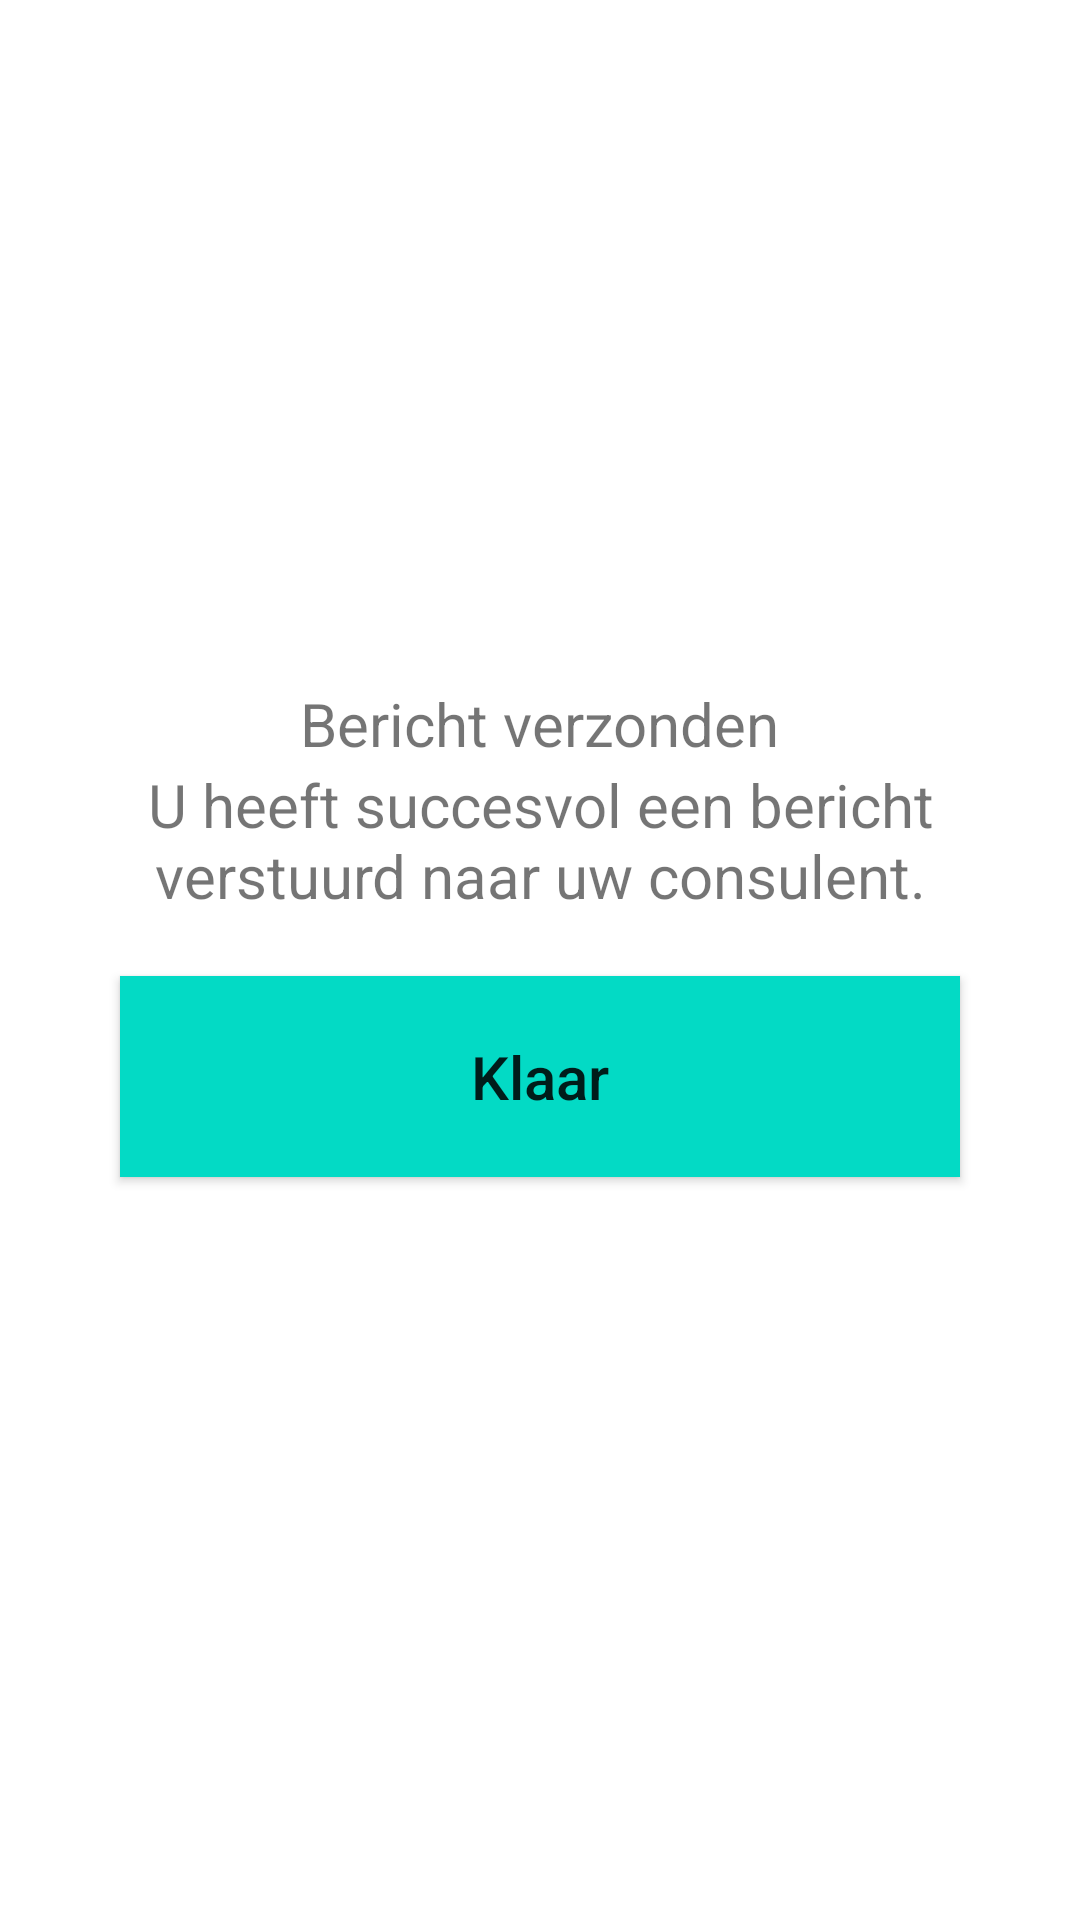

Write the Android layout XML for this screen, with the resource values it uses.
<!-- AndroidManifest.xml: application theme AppTheme -->
<!-- res/layout/fragment_message_sent.xml -->
<RelativeLayout xmlns:android="http://schemas.android.com/apk/res/android"
    xmlns:tools="http://schemas.android.com/tools"
    android:layout_width="match_parent"
    android:layout_height="match_parent"
    tools:context="youp.zvh_android.fragments.MessageSentFragment">


    <LinearLayout
        android:gravity="center_horizontal"
        android:layout_centerInParent="true"
        android:layout_width="wrap_content"
        android:layout_height="wrap_content"
        android:orientation="vertical"
        android:padding="@dimen/margin">

        <ImageView
            android:id="@+id/image"
            android:layout_width="wrap_content"
            android:layout_height="wrap_content"
            android:layout_gravity="center_horizontal"
            android:scaleType="center"
            android:src="@drawable/ic_check_circle_black_24dp" />

        <TextView
            android:layout_width="wrap_content"
            android:layout_height="wrap_content"
            android:layout_gravity="center"
            android:text="Bericht verzonden"
            android:textSize="@dimen/biggerText" />

        <TextView
            android:layout_width="wrap_content"
            android:layout_height="wrap_content"
            android:layout_gravity="center"
            android:lines="2"
            android:text="U heeft succesvol een bericht verstuurd naar uw consulent."
            android:textAlignment="center"
            android:textSize="@dimen/biggerText" />

        <Button
            android:id="@+id/backHome"
            android:layout_width="wrap_content"
            android:layout_height="wrap_content"
            android:background="@color/colorAccent"
            android:width="@dimen/buttonSize"
            android:layout_margin="@dimen/margin"
            android:padding="@dimen/margin"
            android:text="Klaar"
            android:textSize="@dimen/biggerText"
            android:textAllCaps="false"
            android:textColor="@color/whiteText"
            />

    </LinearLayout>


</RelativeLayout>
<!-- resources referenced by this layout -->
<resources>
  <dimen name="biggerText">20sp</dimen>
  <dimen name="buttonSize">300dp</dimen>
  <dimen name="margin">20dp</dimen>
  <!-- not gathered from this repository: default colours our renderer supplied (Android Studio template values) -->
  <color name="colorAccent">#FF03DAC5</color>
</resources>
